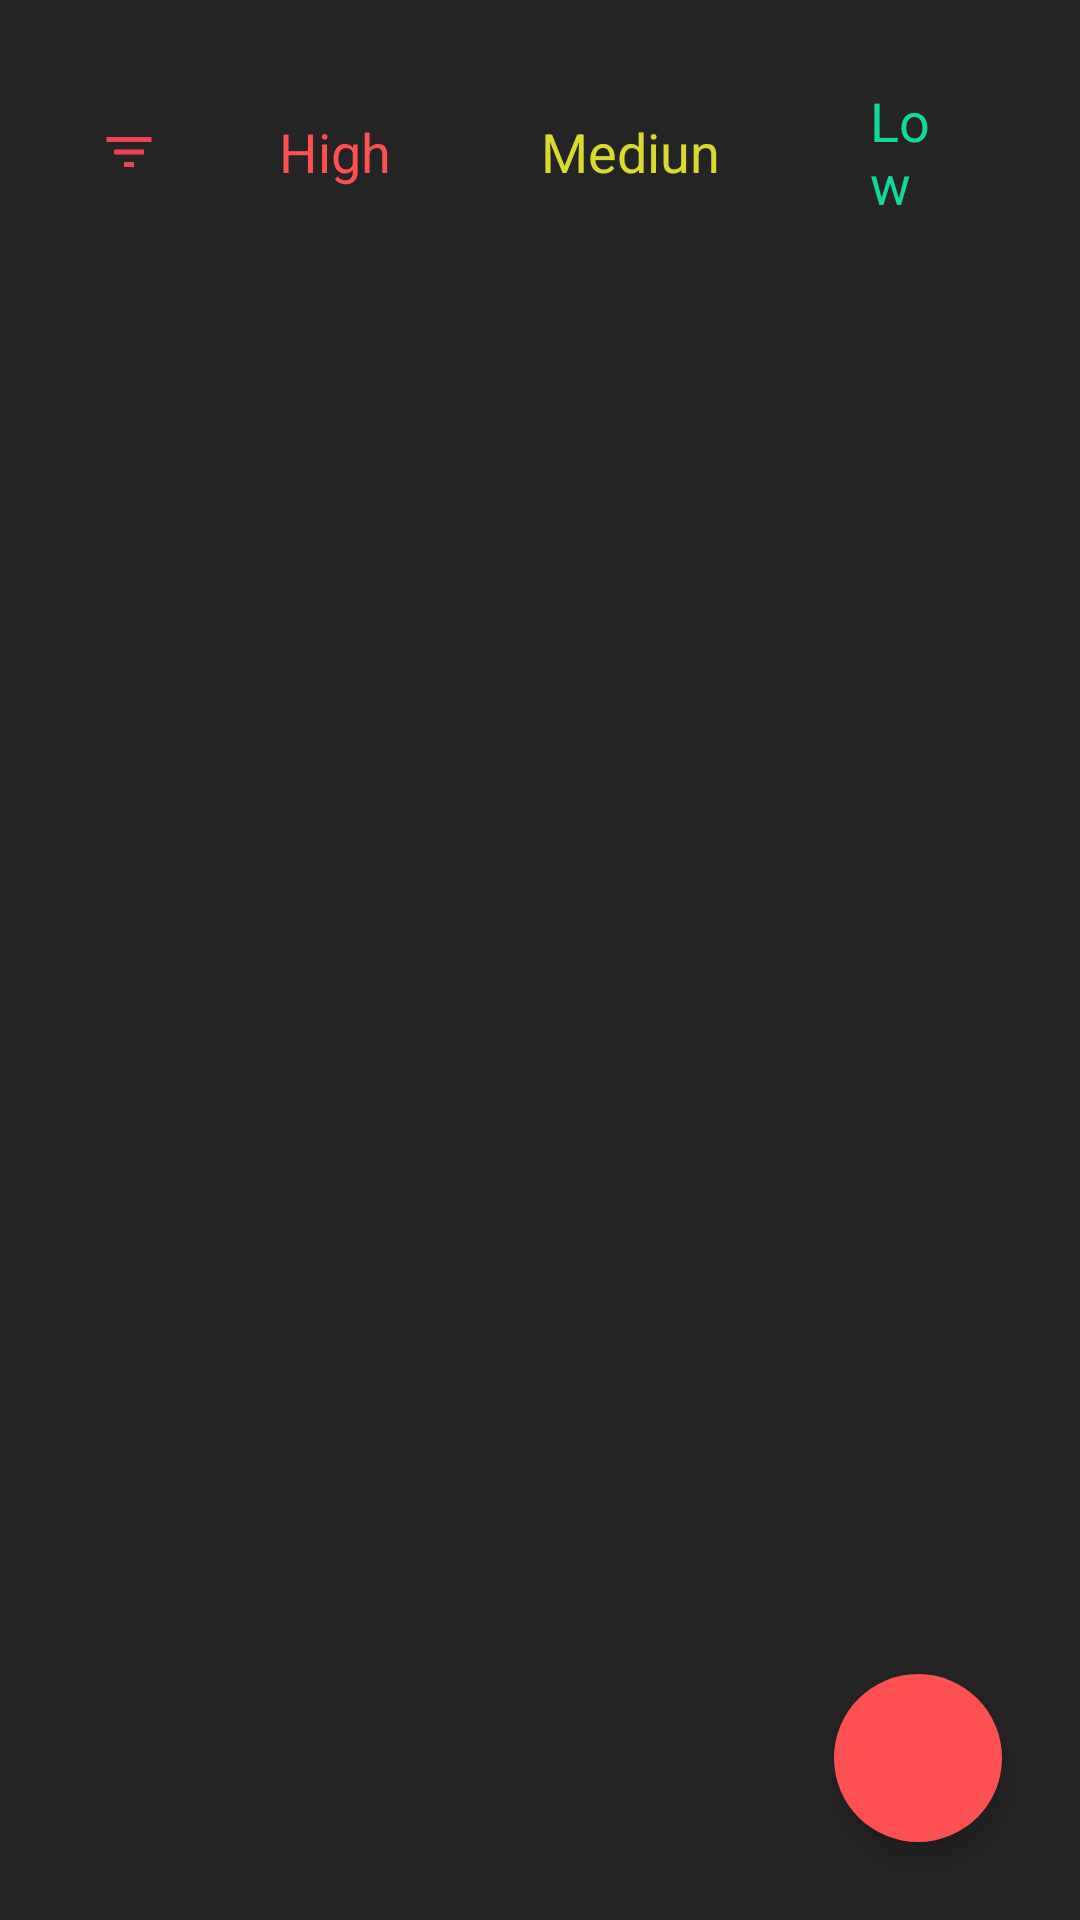

This screen was rendered from an Android layout file. Write that file and the resources it references.
<!-- AndroidManifest.xml: application theme Theme.HindiAppNotesMVVMROOM -->
<!-- res/layout/fragment_home.xml -->
<?xml version="1.0" encoding="utf-8"?>
<FrameLayout xmlns:android="http://schemas.android.com/apk/res/android"
    xmlns:app="http://schemas.android.com/apk/res-auto"
    xmlns:tools="http://schemas.android.com/tools"
    android:layout_width="match_parent"
    android:layout_height="match_parent"
    android:background="@color/bac_color"
    tools:context=".ui.Fragments.HomeFragment">

    <androidx.constraintlayout.widget.ConstraintLayout
        android:layout_width="match_parent"
        android:layout_height="match_parent">

        <LinearLayout
            android:id="@+id/linearLayout"
            android:layout_width="match_parent"
            android:layout_height="wrap_content"
            android:layout_margin="18dp"
            android:gravity="center_vertical"
            android:orientation="horizontal"
            app:layout_constraintEnd_toEndOf="parent"
            app:layout_constraintStart_toStartOf="parent"
            app:layout_constraintTop_toTopOf="parent">

            <ImageView
                android:id="@+id/btnAllNotes"
                android:layout_width="40dp"
                android:layout_height="40dp"
                android:layout_margin="5dp"
                android:padding="10dp"
                android:src="@drawable/ic__filter"
                android:background="@drawable/btn_filter_shape"
                />

            <TextView
                android:id="@+id/filterHigh"
                android:layout_width="wrap_content"
                android:layout_height="wrap_content"
                android:background="@drawable/btn_filter_shape"
                android:paddingStart="20dp"
                android:paddingTop="10dp"
                android:paddingEnd="20dp"
                android:paddingBottom="10dp"
                android:layout_marginStart="5dp"
                android:text="High"
                android:textColor="@color/red_color"
                android:textSize="18sp" />

            <TextView
                android:id="@+id/filterMediun"
                android:layout_width="wrap_content"
                android:layout_height="wrap_content"
                android:background="@drawable/btn_filter_shape"
                android:paddingStart="20dp"
                android:paddingTop="10dp"
                android:paddingEnd="20dp"
                android:paddingBottom="10dp"
                android:layout_marginStart="10dp"
                android:text="Mediun"
                android:textColor="@color/yellow_color"
                android:textSize="18sp" />

            <TextView
                android:id="@+id/filterLow"
                android:layout_width="wrap_content"
                android:layout_height="wrap_content"
                android:background="@drawable/btn_filter_shape"
                android:paddingStart="20dp"
                android:paddingTop="10dp"
                android:paddingEnd="20dp"
                android:paddingBottom="10dp"
                android:layout_marginStart="10dp"
                android:text="Low"
                android:textColor="@color/green_color"
                android:textSize="18sp" />


        </LinearLayout>


        <androidx.recyclerview.widget.RecyclerView
            android:id="@+id/rcvAllNotes"
            android:layout_width="match_parent"
            android:layout_height="0dp"
            app:layout_constraintBottom_toBottomOf="parent"
            app:layout_constraintEnd_toEndOf="parent"
            app:layout_constraintStart_toStartOf="parent"
            app:layout_constraintTop_toBottomOf="@+id/linearLayout" />

        <com.google.android.material.floatingactionbutton.FloatingActionButton
            android:id="@+id/btnAddNotes"
            android:layout_width="wrap_content"
            android:layout_height="wrap_content"
            android:layout_margin="26dp"
            android:backgroundTint="@color/red_color"
            android:src="@drawable/ic_add"
            android:tintMode="@color/white"
            app:borderWidth="0dp"
            app:layout_constraintBottom_toBottomOf="parent"
            app:layout_constraintEnd_toEndOf="parent" />


    </androidx.constraintlayout.widget.ConstraintLayout>


</FrameLayout>
<!-- resources referenced by this layout -->
<resources>
  <color name="bac_color">#242424</color>
  <color name="green_color">#11d99b</color>
  <color name="red_color">#FF5151</color>
  <color name="white">#FFFFFFFF</color>
  <color name="yellow_color">#D9D92F</color>
  <!-- drawable ic__filter (drawable) -->
  <vector android:height="24dp" android:tint="#EC4452"
      android:viewportHeight="24" android:viewportWidth="24"
      android:width="24dp" xmlns:android="http://schemas.android.com/apk/res/android">
      <path android:fillColor="@android:color/white" android:pathData="M10,18h4v-2h-4v2zM3,6v2h18L21,6L3,6zM6,13h12v-2L6,11v2z"/>
  </vector>
  <style name="Theme.HindiAppNotesMVVMROOM" parent="Theme.MaterialComponents.DayNight.DarkActionBar">
          
          <item name="colorPrimary">@color/red_color</item>
          <item name="colorPrimaryVariant">@color/red_color</item>
          <item name="colorOnPrimary">@color/white</item>
          
          <item name="colorSecondary">@color/teal_200</item>
          <item name="colorSecondaryVariant">@color/teal_700</item>
          <item name="colorOnSecondary">@color/black</item>
          
          <item name="android:statusBarColor">?attr/colorPrimaryVariant</item>
          
      </style>
  <color name="teal_200">#FF03DAC5</color>
  <color name="teal_700">#FF018786</color>
  <color name="black">#FF000000</color>
</resources>
